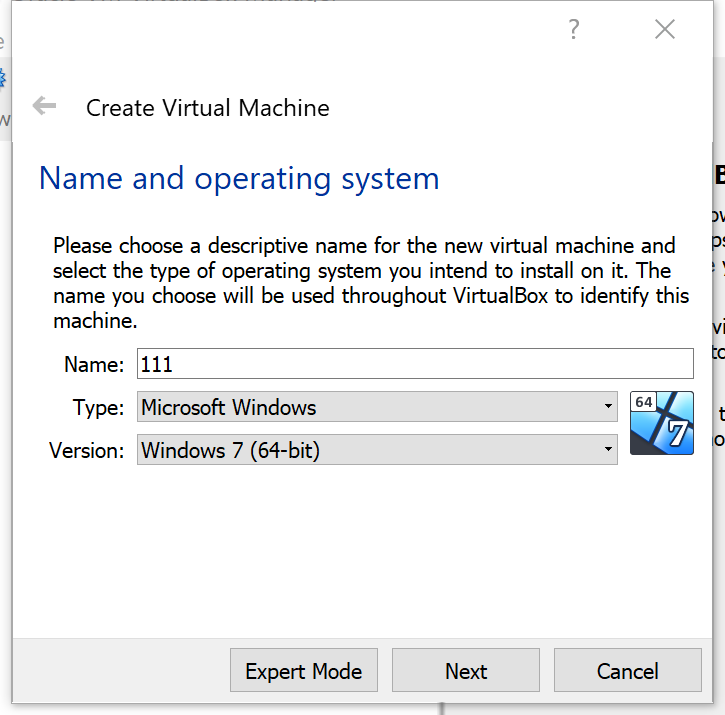
Workflow: Sequence1

Step 1: Attach Window 'CreateVir Qt5qwindo' on the element in window 'Create Virtual Machine' (virtualbox.exe)

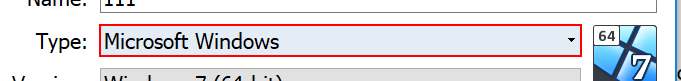
Step 2: select "BSD" in the combo box 'Type: Down'

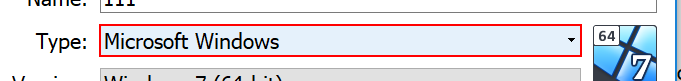
Step 3: select "IBM OS/2" in the combo box 'Type: Down'